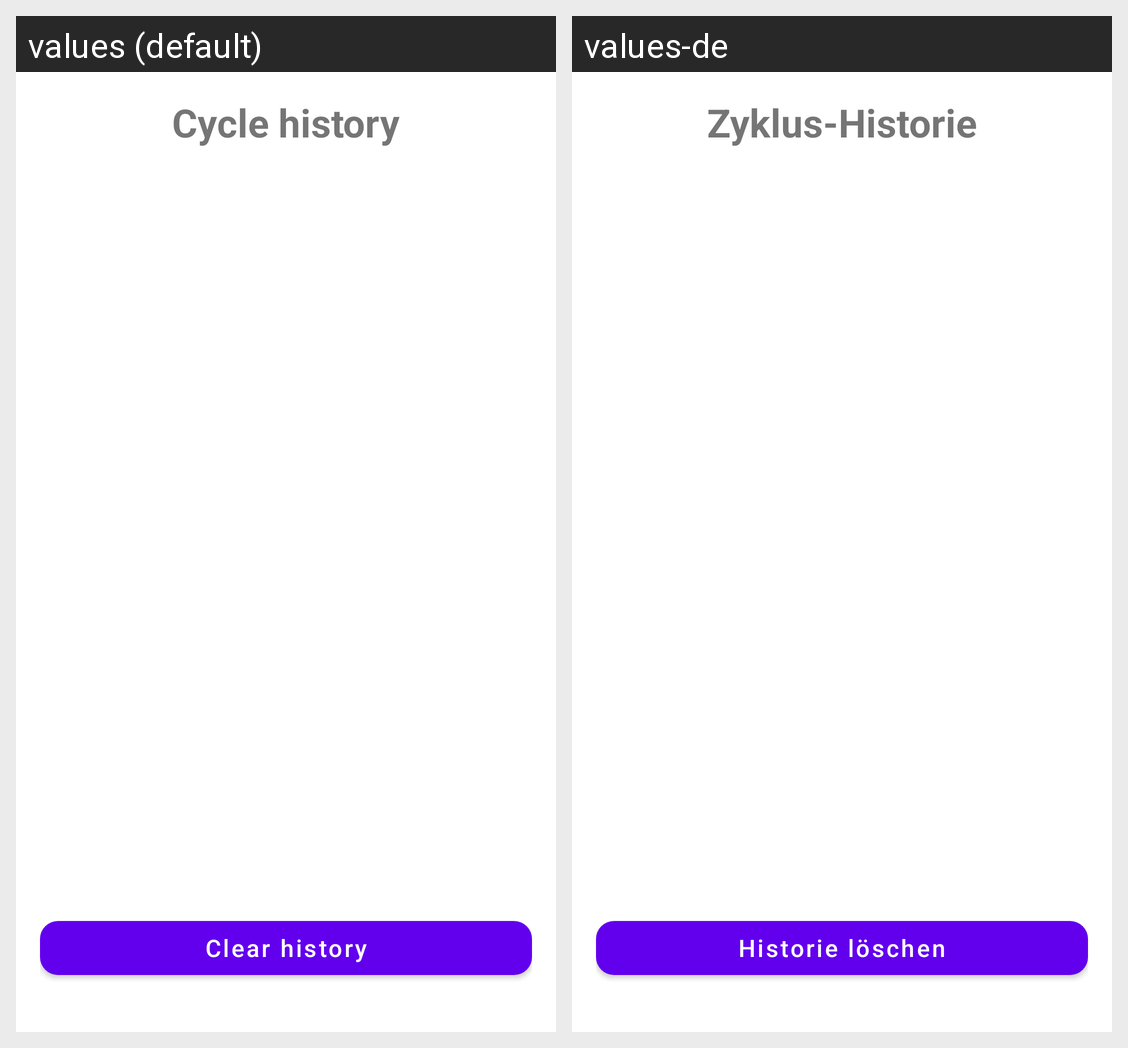

For this localized Android screen grid, give each drawn string resource with its value in every locale shown.
Android screen res/layout/fragment_cycles.xml rendered under 2 locales, left to right: values (default), values-de. Device: Nexus 5 (rendered at 1080×1920; each locale shown at half size, 540×960, under a caption strip naming it); theme Theme.MaterialComponents.DayNight.NoActionBar.
Strings drawn on this screen, with the default value and each locale's value (text and hints the layout hard-codes, and strings that could not be matched under every locale, appear in the picture but are not listed):

cycles_title
  values: Cycle history
  values-de: Zyklus-Historie

cycles_clear_history
  values: Clear history
  values-de: Historie löschen
